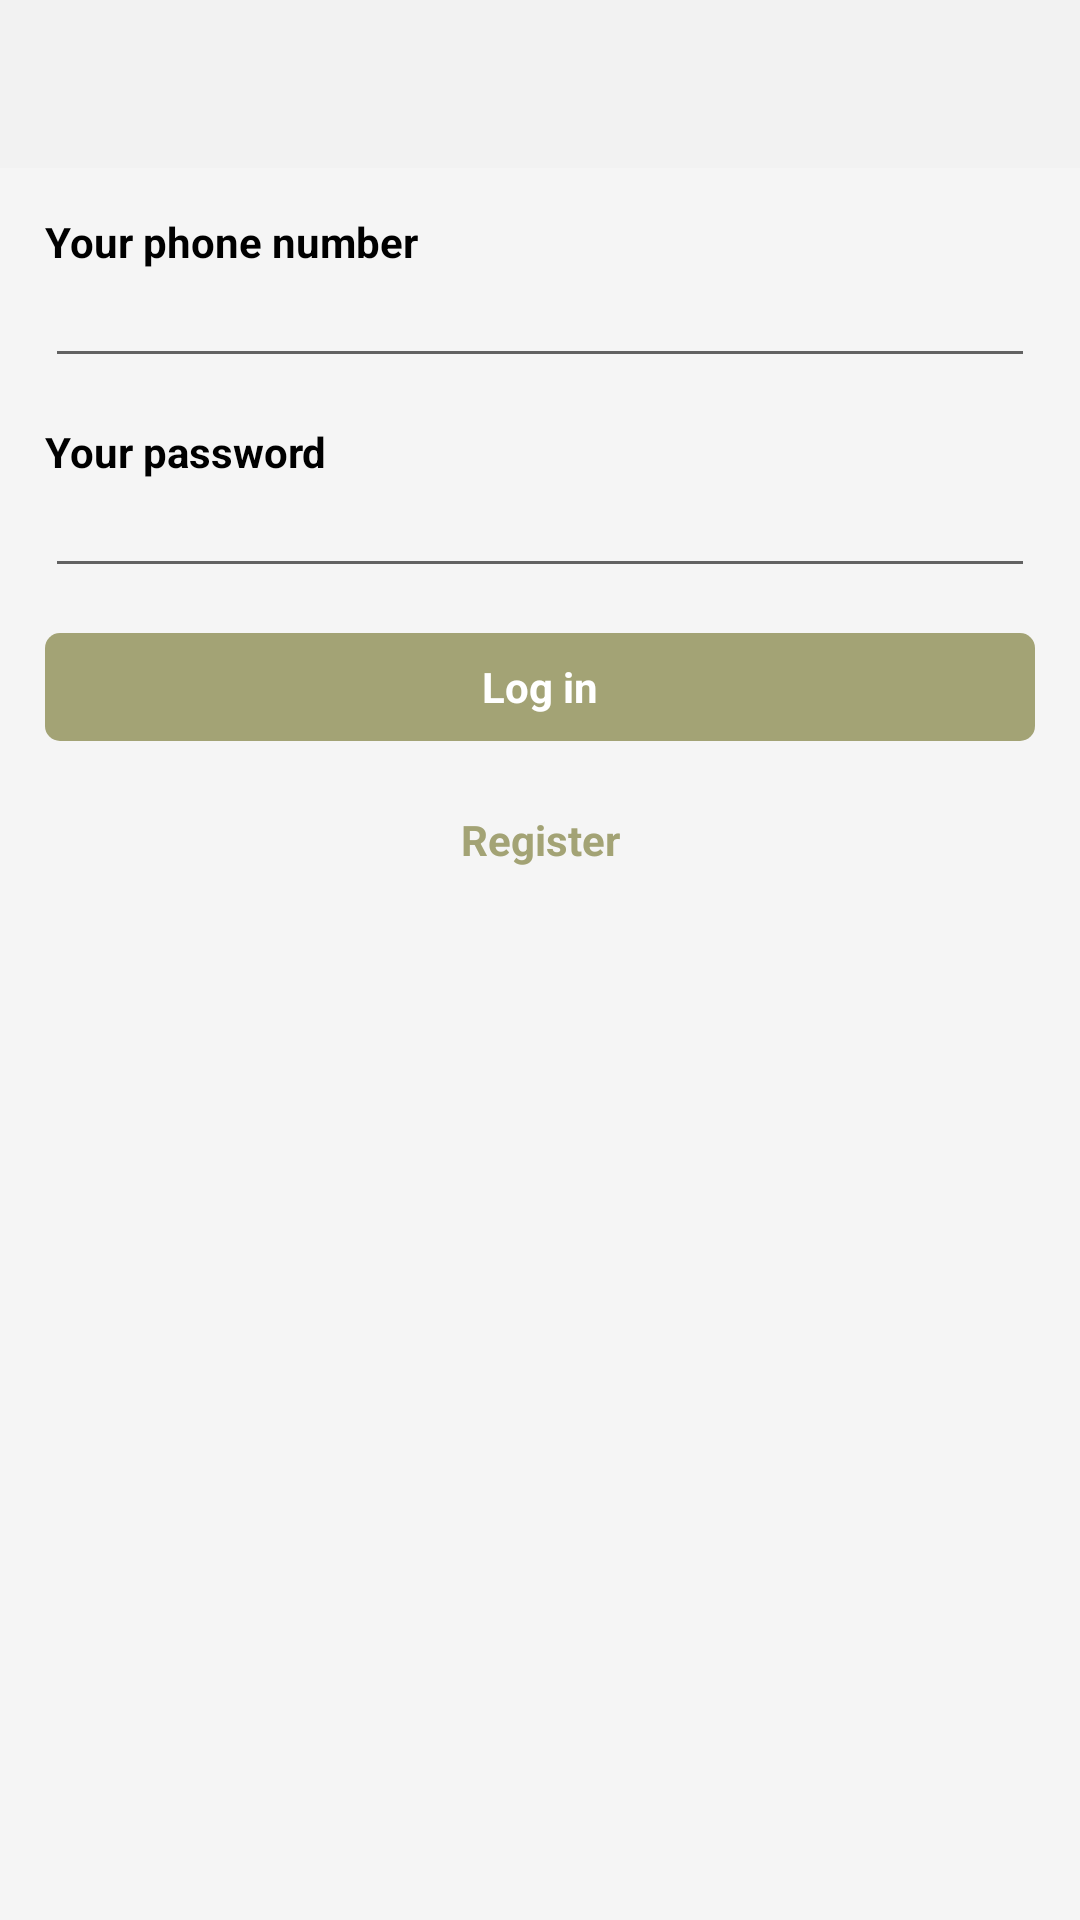

Produce the Android XML layout that renders to this screen, including the resource entries it uses.
<!-- AndroidManifest.xml: application theme Theme.RelaxAPP -->
<!-- res/layout/fragment_login.xml -->
<?xml version="1.0" encoding="utf-8"?>
<LinearLayout xmlns:android="http://schemas.android.com/apk/res/android"
    android:orientation="vertical"
    android:layout_width="match_parent"
    android:layout_height="match_parent"
    android:background="?attr/colorPrimary">

    <include layout="@layout/toolbar" />

    <TextView
        android:layout_width="match_parent"
        android:layout_height="wrap_content"
        android:layout_marginTop="@dimen/vertical_margin"
        android:layout_marginHorizontal="@dimen/horizontal_margin"
        android:text="@string/your_phone"
        android:textSize="14sp"
        android:textStyle="bold"
        android:textColor="?attr/colorTextAndTint" />

    <EditText
        android:id="@+id/phone"
        android:layout_width="match_parent"
        android:layout_height="wrap_content"
        android:layout_marginHorizontal="@dimen/horizontal_margin"
        android:textColor="?attr/colorTextAndTint"
        android:textSize="14sp" />

    <TextView
        android:layout_width="match_parent"
        android:layout_height="wrap_content"
        android:layout_marginTop="@dimen/vertical_margin"
        android:layout_marginHorizontal="@dimen/horizontal_margin"
        android:text="@string/your_password"
        android:textSize="14sp"
        android:textStyle="bold"
        android:textColor="?attr/colorTextAndTint" />

    <EditText
        android:id="@+id/password"
        android:layout_width="match_parent"
        android:layout_height="wrap_content"
        android:layout_marginHorizontal="@dimen/horizontal_margin"
        android:inputType="textPassword"
        android:textColor="?attr/colorTextAndTint"
        android:textSize="14sp" />

    <TextView
        android:id="@+id/authBtn"
        android:background="@drawable/background_button"
        android:layout_width="match_parent"
        android:layout_height="36dp"
        android:layout_marginTop="@dimen/vertical_margin"
        android:layout_marginHorizontal="@dimen/horizontal_margin"
        android:gravity="center"
        android:text="@string/login"
        android:textSize="14sp"
        android:textStyle="bold"
        android:textColor="@color/white"
        android:clickable="true"
        android:focusable="true" />

    <TextView
        android:id="@+id/createBtn"
        android:layout_width="match_parent"
        android:layout_height="36dp"
        android:layout_marginTop="@dimen/vertical_margin"
        android:layout_marginHorizontal="@dimen/horizontal_margin"
        android:gravity="center"
        android:text="@string/registration"
        android:textSize="14sp"
        android:textStyle="bold"
        android:textColor="@color/accentColor"
        android:clickable="true"
        android:focusable="true" />

</LinearLayout>
<!-- res/layout/toolbar.xml (included above) -->
<?xml version="1.0" encoding="utf-8"?>
<androidx.appcompat.widget.Toolbar xmlns:android="http://schemas.android.com/apk/res/android"
    xmlns:app="http://schemas.android.com/apk/res-auto"
    android:id="@+id/toolbar"
    android:layout_width="match_parent"
    android:layout_height="?android:attr/actionBarSize"
    android:background="?attr/colorNav"
    app:titleTextColor="?attr/colorTextAndTint"
    app:subtitleTextColor="?attr/colorTextAndTint" />
<!-- resources referenced by this layout -->
<resources>
  <color name="accentColor">#a3a375</color>
  <color name="white">#FFFFFFFF</color>
  <dimen name="horizontal_margin">15dp</dimen>
  <dimen name="vertical_margin">15dp</dimen>
  <!-- drawable background_button (drawable) -->
  <?xml version="1.0" encoding="utf-8"?>
  <selector xmlns:android="http://schemas.android.com/apk/res/android">
      <item android:state_pressed="false" android:state_enabled="true">
          <shape android:shape="rectangle">
              <corners android:radius="5dp" />
              <solid android:color="@color/accentColor" />
              <padding
                  android:left="10dp"
                  android:right="10dp"/>
          </shape>
      </item>
      <item android:state_pressed="false" android:state_enabled="false">
          <shape android:shape="rectangle">
              <corners android:radius="5dp" />
              <solid android:color="@color/accentColorPressed" />
              <padding
                  android:left="10dp"
                  android:right="10dp"/>
          </shape>
      </item>
      <item android:state_pressed="true">
          <shape android:shape="rectangle">
              <corners android:radius="5dp" />
              <solid android:color="@color/accentColorPressed" />
              <padding
                  android:left="10dp"
                  android:right="10dp"/>
          </shape>
      </item>
  </selector>
  <string name="login">Log in</string>
  <string name="registration">Register</string>
  <string name="your_password">Your password</string>
  <string name="your_phone">Your phone number</string>
  <style name="Theme.RelaxAPP" parent="@style/NoBar">
          
          <item name="colorPrimary">@color/accent_app_light</item>
          <item name="colorPrimaryVariant">@color/accent_app_light</item>
          <item name="colorOnPrimary">@color/accent_app_light</item>
          
          <item name="colorSecondary">@color/accent_text_light</item>
          <item name="colorSecondaryVariant">@color/accent_text_light</item>
          <item name="colorOnSecondary">@color/accent_app_light</item>
          
          <item name="android:statusBarColor" tools:targetApi="l">@color/accent_nav_light</item>
          <item name="android:windowLightStatusBar">true</item>
          
          <item name="android:windowBackground">@color/accent_app_light</item>
          <item name="colorTextAndTint">@color/accent_text_light</item>
          <item name="colorNav">@color/accent_nav_light</item>
      </style>
  <color name="accentColorPressed">#50a3a375</color>
  <style name="NoBar" parent="Theme.MaterialComponents.DayNight.DarkActionBar">
          <item name="windowActionBar">false</item>
          <item name="windowNoTitle">true</item>
          <item name="android:showAsAction">always</item>
      </style>
  <color name="accent_app_light">#F5F5F5</color>
  <color name="accent_text_light">#000000</color>
  <color name="accent_nav_light">#f2f2f2</color>
</resources>
